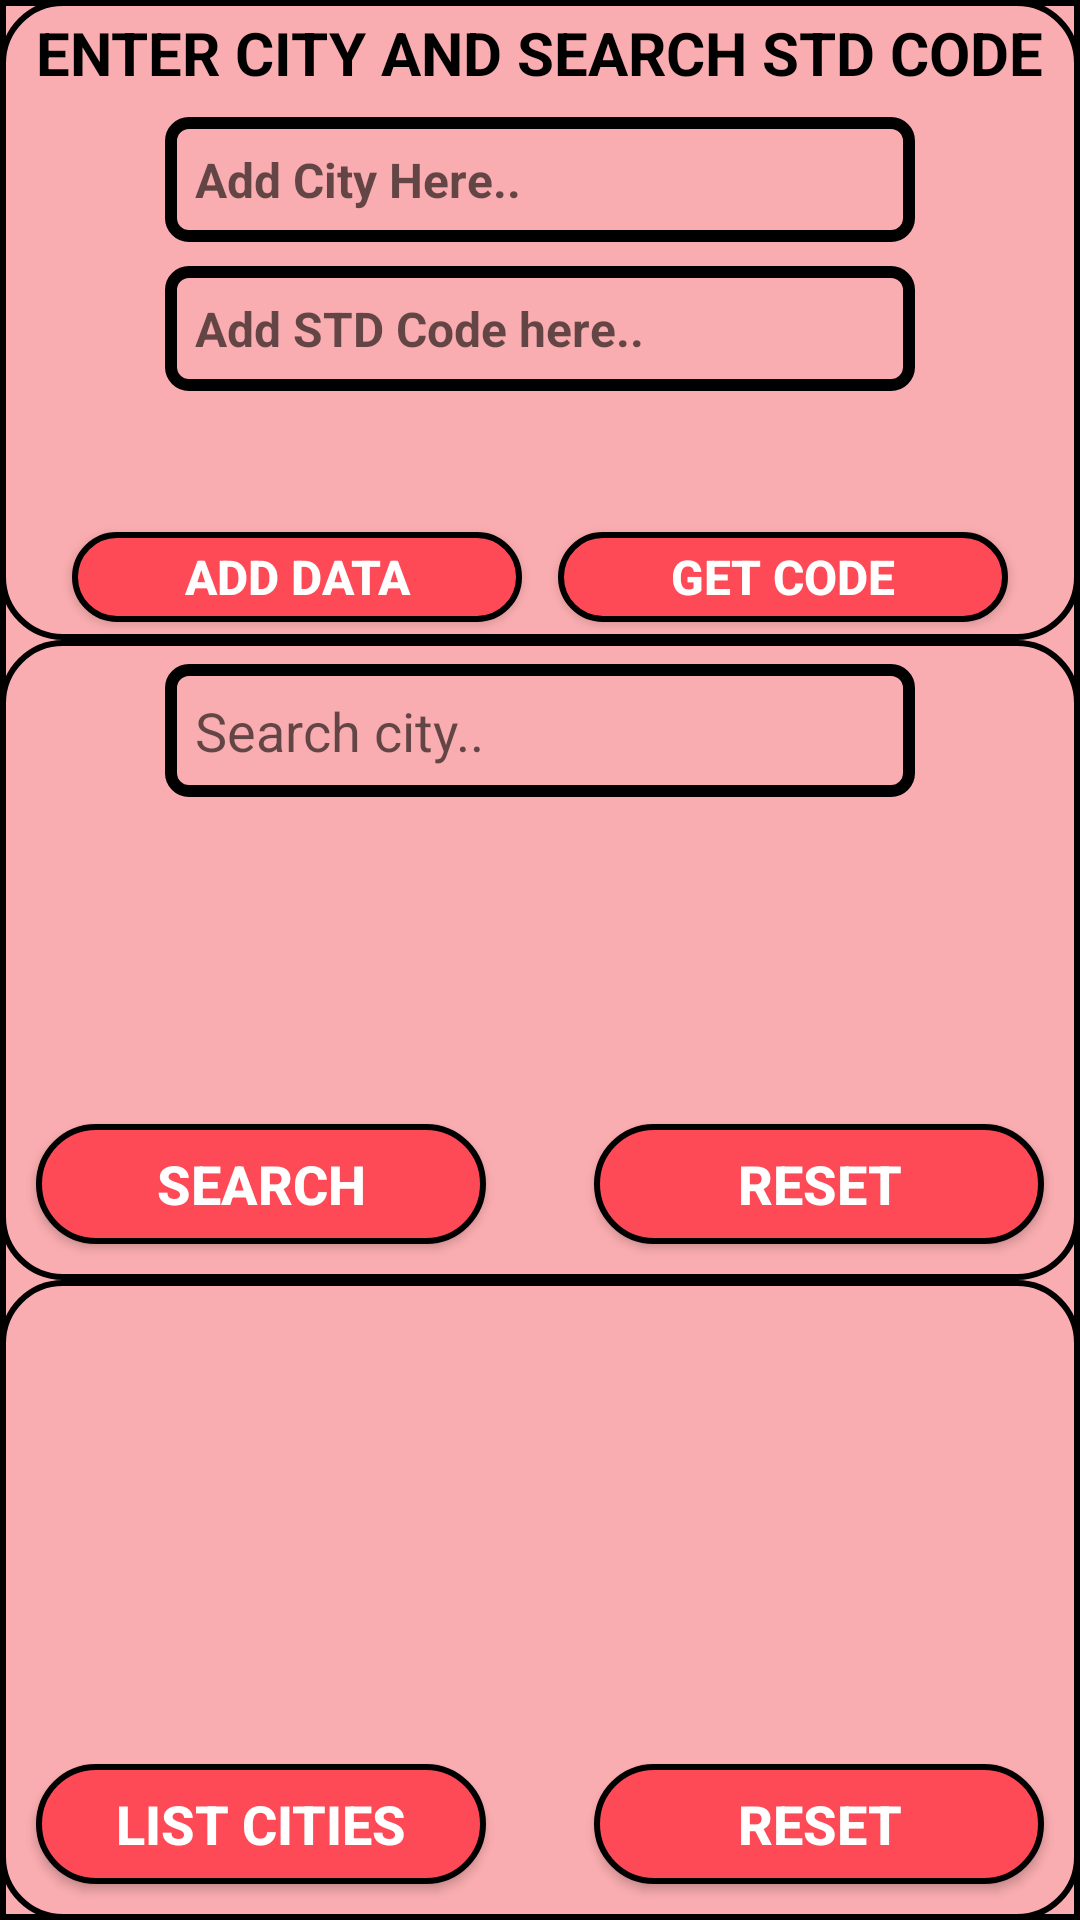

Produce the Android XML layout that renders to this screen, including the resource entries it uses.
<!-- AndroidManifest.xml: application theme AppTheme -->
<!-- res/layout/activity_city_stdcode.xml -->
<?xml version="1.0" encoding="utf-8"?>
<LinearLayout xmlns:android="http://schemas.android.com/apk/res/android"
    xmlns:tools="http://schemas.android.com/tools"
    android:layout_width="match_parent"
    android:layout_height="match_parent"
    android:background="@drawable/border_black_square"
    android:orientation="vertical"
    tools:context=".CitySTDCode">

    <LinearLayout
        android:layout_width="match_parent"
        android:layout_height="match_parent"
        android:layout_weight="1"
        android:background="@drawable/border_black"
        android:orientation="vertical">

        <RelativeLayout
            android:layout_width="match_parent"
            android:layout_height="match_parent">

            <TextView
                android:id="@+id/textView_label_CitySTDCode"
                android:layout_width="wrap_content"
                android:layout_height="wrap_content"
                android:layout_centerHorizontal="true"
                android:layout_marginTop="4dp"
                android:layout_marginBottom="8dp"
                android:text="@string/enter_city_and_search_std_code"
                android:textColor="@android:color/black"
                android:textSize="20sp"
                android:textStyle="bold" />

            <EditText
                android:id="@+id/editTextUserAddCitySTDCode"
                android:layout_width="250dp"
                android:layout_height="wrap_content"
                android:layout_below="@id/textView_label_CitySTDCode"
                android:layout_centerHorizontal="true"
                android:layout_marginBottom="8dp"
                android:background="@drawable/border_black_view"
                android:hint="@string/add_city_here"
                android:inputType="text"
                android:padding="10dp"
                android:textSize="16sp"
                android:textStyle="bold" />

            <EditText
                android:id="@+id/editTextUserAddSTD_CitySTDCode"
                android:layout_width="250dp"
                android:layout_height="wrap_content"
                android:layout_below="@id/editTextUserAddCitySTDCode"
                android:layout_centerHorizontal="true"
                android:layout_marginBottom="8dp"
                android:background="@drawable/border_black_view"
                android:hint="@string/add_std_code_here"
                android:inputType="number"
                android:padding="10dp"
                android:textSize="16sp"
                android:textStyle="bold" />

            <Button
                android:id="@+id/btnAddData"
                android:layout_width="150dp"
                android:layout_height="30dp"
                android:layout_alignParentBottom="true"
                android:layout_alignParentStart="true"
                android:layout_marginStart="24dp"
                android:layout_marginEnd="12dp"
                android:layout_marginBottom="6dp"
                android:background="@drawable/button_border"
                android:paddingStart="12dp"
                android:paddingEnd="12dp"
                android:text="@string/add_data"
                android:textColor="@android:color/white"
                android:textSize="16sp"
                android:textStyle="bold" />

            <Button
                android:id="@+id/btnGetCode"
                android:layout_width="150dp"
                android:layout_height="30dp"
                android:layout_alignParentBottom="true"
                android:layout_alignParentEnd="true"
                android:layout_marginStart="12dp"
                android:layout_marginEnd="24dp"
                android:layout_marginBottom="6dp"
                android:background="@drawable/button_border"
                android:paddingStart="12dp"
                android:paddingEnd="12dp"
                android:text="@string/get_code"
                android:textColor="@android:color/white"
                android:textSize="16sp"
                android:textStyle="bold" />

        </RelativeLayout>

    </LinearLayout>

    <LinearLayout
        android:layout_width="match_parent"
        android:layout_height="match_parent"
        android:layout_weight="1"
        android:background="@drawable/border_black"
        android:orientation="vertical">

        <RelativeLayout
            android:layout_width="match_parent"
            android:layout_height="match_parent">

            <EditText
                android:id="@+id/editTextSearchCity"
                android:layout_width="250dp"
                android:layout_height="wrap_content"
                android:layout_centerHorizontal="true"
                android:layout_marginTop="8dp"
                android:layout_marginBottom="8dp"
                android:background="@drawable/border_black_view"
                android:hint="@string/search_city"
                android:inputType="text"
                android:padding="10dp" />

            <TextView
                android:id="@+id/textView_result_CitySTDCode"
                android:layout_width="250dp"
                android:layout_height="wrap_content"
                android:layout_centerHorizontal="true"
                android:layout_marginBottom="8dp"
                android:background="@drawable/border_black_square"
                android:padding="10dp"
                android:textColor="@android:color/black"
                android:textSize="20sp"
                android:textStyle="bold"
                android:visibility="invisible"
                tools:text="RESULT"
                android:layout_below="@id/editTextSearchCity"/>

            <Button
                android:id="@+id/btnSearchCity"
                android:layout_width="150dp"
                android:layout_height="40dp"
                android:layout_alignParentBottom="true"
                android:layout_alignParentStart="true"
                android:layout_marginStart="12dp"
                android:layout_marginBottom="12dp"
                android:background="@drawable/button_border"
                android:text="@string/search"
                android:textColor="@android:color/white"
                android:textSize="18sp"
                android:textStyle="bold" />

            <Button
                android:id="@+id/btnResetSTDCityCode"
                android:layout_width="150dp"
                android:layout_height="40dp"
                android:layout_alignParentBottom="true"
                android:layout_alignParentEnd="true"
                android:layout_marginEnd="12dp"
                android:layout_marginBottom="12dp"
                android:background="@drawable/button_border"
                android:text="@string/reset"
                android:textColor="@android:color/white"
                android:textSize="18sp"
                android:textStyle="bold" />

        </RelativeLayout>

    </LinearLayout>

    <LinearLayout
        android:layout_width="match_parent"
        android:layout_height="match_parent"
        android:layout_weight="1"
        android:background="@drawable/border_black"
        android:orientation="vertical">

        <RelativeLayout
            android:layout_width="match_parent"
            android:layout_height="match_parent">

            <TextView
                android:id="@+id/textView_CitySTD_ListAll"
                android:layout_width="250dp"
                android:layout_height="100dp"
                android:layout_alignParentTop="true"
                android:layout_centerHorizontal="true"
                android:layout_marginTop="12dp"
                android:background="@drawable/border_black_view"
                android:fadeScrollbars="false"
                android:padding="6dp"
                android:scrollbarStyle="insideInset"
                android:scrollbarThumbVertical="@android:color/black"
                android:scrollbars="vertical"
                android:textColor="@android:color/black"
                android:textSize="20sp"
                android:textStyle="bold"
                android:visibility="invisible"/>

            <Button
                android:id="@+id/btnListCity"
                android:layout_width="150dp"
                android:layout_height="40dp"
                android:layout_alignParentStart="true"
                android:layout_alignParentBottom="true"
                android:layout_marginStart="12dp"
                android:layout_marginBottom="12dp"
                android:background="@drawable/button_border"
                android:text="@string/list_cities"
                android:textColor="@android:color/white"
                android:textSize="18sp"
                android:textStyle="bold" />

            <Button
                android:id="@+id/btnResetListSTDCityCode"
                android:layout_width="150dp"
                android:layout_height="40dp"
                android:layout_alignParentBottom="true"
                android:layout_alignParentEnd="true"
                android:layout_marginEnd="12dp"
                android:layout_marginBottom="12dp"
                android:background="@drawable/button_border"
                android:text="@string/reset"
                android:textColor="@android:color/white"
                android:textSize="18sp"
                android:textStyle="bold" />

        </RelativeLayout>


    </LinearLayout>


</LinearLayout>
<!-- resources referenced by this layout -->
<resources>
  <!-- drawable border_black (drawable) -->
  <?xml version="1.0" encoding="utf-8"?>
  <shape xmlns:android="http://schemas.android.com/apk/res/android"
      android:shape="rectangle">
      <stroke
          android:color="@android:color/black"
          android:width="2dp">
      </stroke>
  
      <corners
          android:radius="20dp">
      </corners>
  
      <solid android:color="@color/colorPrimaryDark">
  
      </solid>
  
  
  </shape>
  <!-- drawable border_black_square (drawable) -->
  <?xml version="1.0" encoding="utf-8"?>
  <shape xmlns:android="http://schemas.android.com/apk/res/android"
      android:shape="rectangle">
      <stroke
          android:color="@android:color/black"
          android:width="2dp">
      </stroke>
  
  
      <solid android:color="@color/colorThemeLight">
  
      </solid>
  
  
  </shape>
  <!-- drawable border_black_view (drawable) -->
  <?xml version="1.0" encoding="utf-8"?>
  <shape xmlns:android="http://schemas.android.com/apk/res/android"
      android:shape="rectangle">
      <stroke
          android:color="@android:color/black"
          android:width="4dp">
      </stroke>
  
      <corners
          android:radius="6dp">
      </corners>
  
      <solid android:color="@color/colorThemeLight">
  
      </solid>
  
  
  </shape>
  <!-- drawable button_border (drawable) -->
  <?xml version="1.0" encoding="utf-8"?>
  <shape xmlns:android="http://schemas.android.com/apk/res/android"
      android:shape="rectangle">
  
      <stroke android:color="@android:color/black"
          android:width="2dp">
      </stroke>
  
      <solid android:color="@color/colorPrimary">
      </solid>
  
      <corners android:radius="30dp">
      </corners>
  
  </shape>
  <string name="add_city_here">Add City Here..</string>
  <string name="add_data">Add Data</string>
  <string name="add_std_code_here">Add STD Code here..</string>
  <string name="enter_city_and_search_std_code">ENTER CITY AND SEARCH STD CODE</string>
  <string name="get_code">Get Code</string>
  <string name="list_cities">List Cities</string>
  <string name="reset">Reset</string>
  <string name="search">Search</string>
  <string name="search_city">Search city..</string>
  <style name="AppTheme" parent="Theme.AppCompat.Light.DarkActionBar">
          
          <item name="colorPrimary">@color/colorPrimary</item>
          <item name="colorPrimaryDark">@color/colorPrimaryDark</item>
          <item name="colorAccent">@color/colorAccent</item>
      </style>
  <color name="colorPrimaryDark">#FAADB0</color>
  <color name="colorThemeLight">#FAADB0</color>
  <color name="colorPrimary">#fe4a56</color>
  <color name="colorAccent">#D81B60</color>
</resources>
